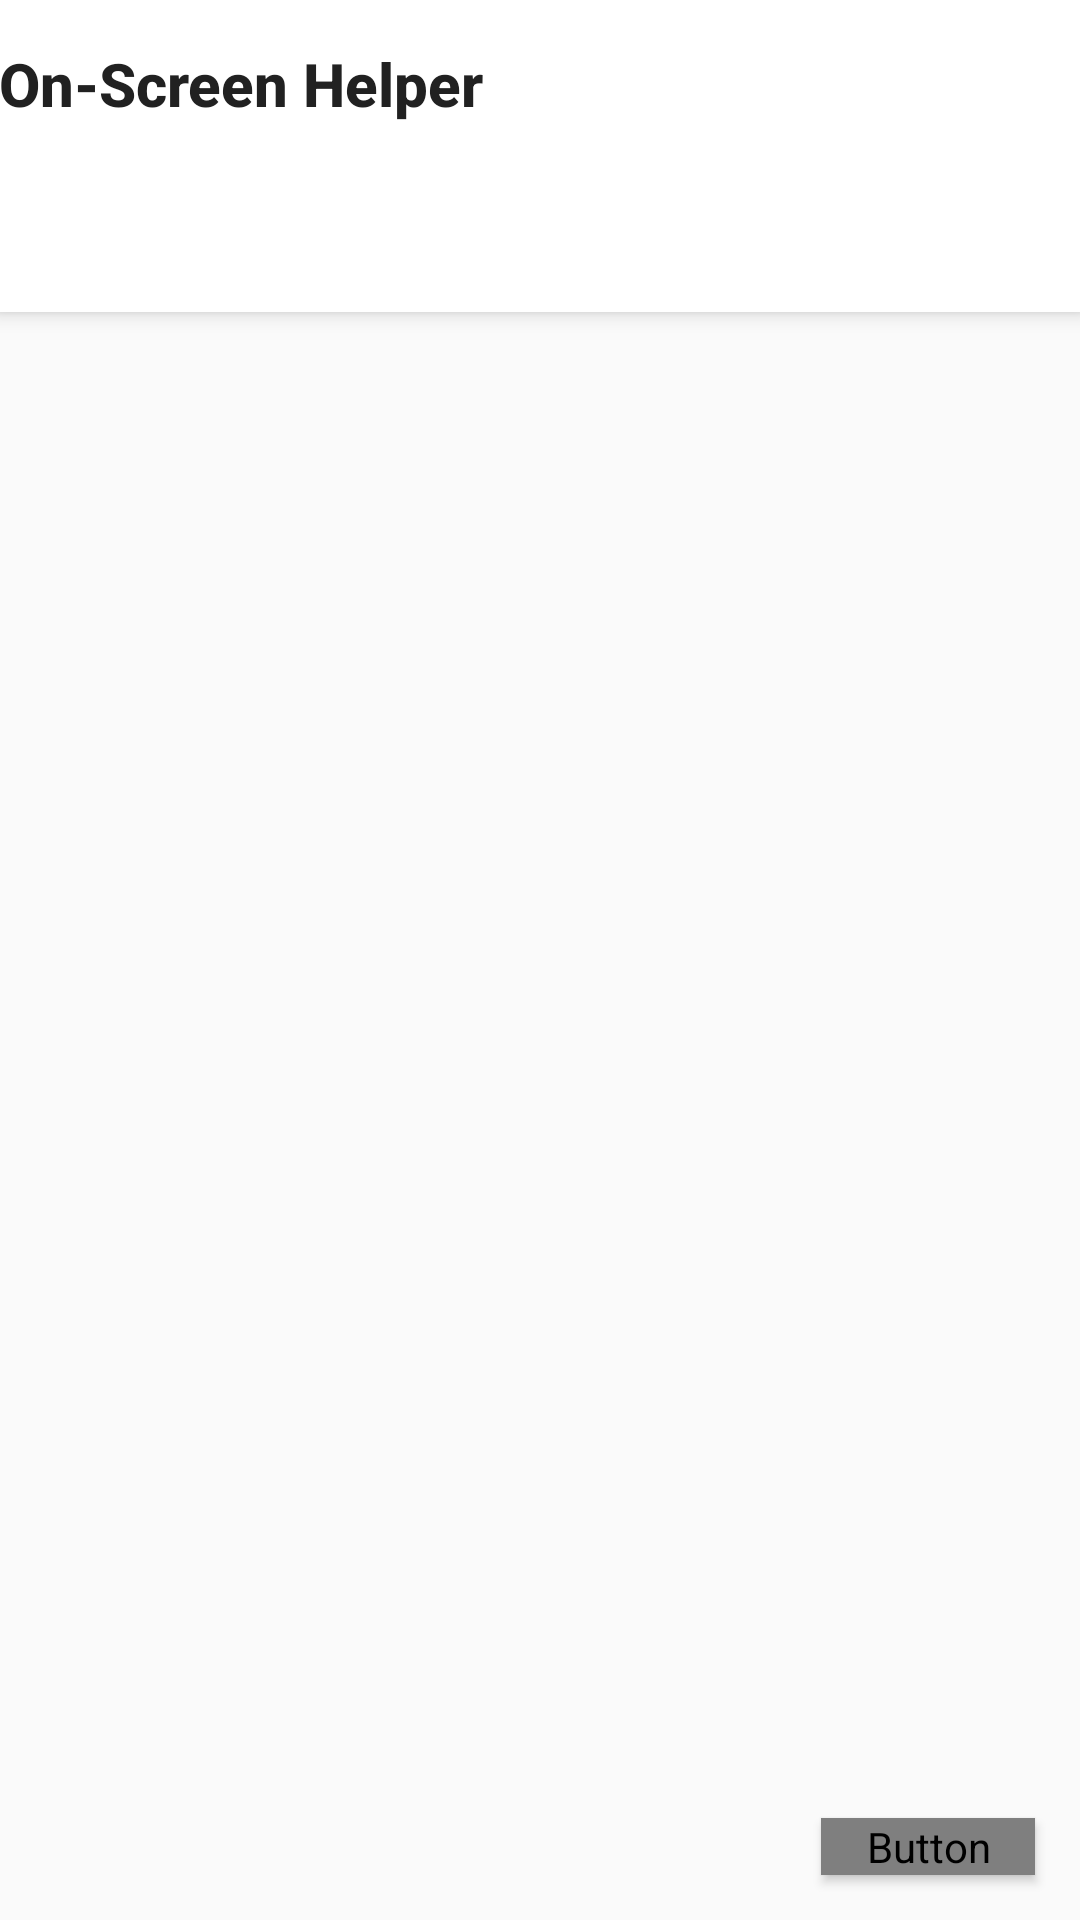

Produce the Android XML layout that renders to this screen, including the resource entries it uses.
<!-- AndroidManifest.xml: activity theme AppTheme.NoActionBar -->
<!-- res/layout/activity_main.xml -->
<?xml version="1.0" encoding="utf-8"?>
<androidx.coordinatorlayout.widget.CoordinatorLayout xmlns:android="http://schemas.android.com/apk/res/android"
    xmlns:app="http://schemas.android.com/apk/res-auto"
    xmlns:tools="http://schemas.android.com/tools"
    android:layout_width="match_parent"
    android:layout_height="match_parent"
    android:background="@android:color/transparent"
    tools:context=".MainActivity">

    <com.google.android.material.appbar.AppBarLayout
        android:layout_width="match_parent"
        android:layout_height="wrap_content"
        android:background="@color/aux1"
        android:theme="@style/AppTheme.AppBarOverlay">

        <TextView
            android:id="@+id/title"
            android:layout_width="wrap_content"
            android:layout_height="wrap_content"
            android:gravity="center"
            android:minHeight="?actionBarSize"
            android:padding="@dimen/appbar_padding"
            android:text="@string/app_name"
            android:textColor="@color/colorPrimaryDark"
            android:textStyle="bold"
            android:textAppearance="@style/TextAppearance.Widget.AppCompat.Toolbar.Title" />

        <com.google.android.material.tabs.TabLayout
            android:id="@+id/tabs"
            android:layout_width="match_parent"
            android:layout_height="wrap_content"
            android:background="@color/aux1"
            app:tabIndicatorFullWidth="false"
            app:tabTextColor="@color/aux2"
            app:tabIndicatorColor="@color/colorAccent"
            app:tabIndicatorHeight="3dp"
            app:tabSelectedTextColor="@color/colorAccent"
            app:tabRippleColor="@color/aux3"/>
    </com.google.android.material.appbar.AppBarLayout>

    <androidx.viewpager.widget.ViewPager
        android:id="@+id/view_pager"
        android:layout_width="match_parent"
        android:layout_height="match_parent"
        app:layout_behavior="@string/appbar_scrolling_view_behavior" />

    <Button
        android:id="@+id/launch"
        android:layout_width="wrap_content"
        android:layout_height="wrap_content"
        android:layout_gravity="end|bottom"
        android:layout_margin="15dp"
        android:background="@drawable/bg1"
        android:fontFamily="@font/poppins"
        android:paddingStart="15dp"
        android:paddingEnd="15dp"
        android:text="Launch On-Screen"
        android:drawableStart="@drawable/ons"
        android:drawableTint="@color/aux1"
        android:drawablePadding="9dp"
        android:textAppearance="@style/TextAppearance.AppCompat.Small"
        android:textColor="@color/aux1"
        android:textSize="14sp"
        android:elevation="2dp"
        android:gravity="center"/>
</androidx.coordinatorlayout.widget.CoordinatorLayout>
<!-- resources referenced by this layout -->
<resources>
  <color name="aux1">#ffffff</color>
  <color name="aux2">#757575</color>
  <color name="aux3">#FBE9E7</color>
  <color name="colorAccent">#F44336</color>
  <color name="colorPrimaryDark">#212121</color>
  <!-- drawable bg1 (drawable) -->
  <?xml version="1.0" encoding="utf-8"?>
  <shape xmlns:android="http://schemas.android.com/apk/res/android">
  
      <ripple
          android:color="@color/aux5">
          <item android:id="@android:id/mask">
              <shape android:shape="rectangle">
                  <solid android:color="@color/aux5" />
                  <corners android:radius="25dp" />
              </shape>
          </item>
      </ripple>
      <corners
          android:radius="25dp"
          />
  
  
  
  </shape>
  <!-- drawable ons: png bitmap (drawable, 402 bytes) -->
  <string name="app_name">On-Screen Helper</string>
  <style name="AppTheme.AppBarOverlay" parent="ThemeOverlay.AppCompat.Dark.ActionBar" />
  <style name="AppTheme.NoActionBar">
          <item name="windowActionBar">false</item>
          <item name="windowNoTitle">true</item>
      </style>
  <color name="aux5">#E0E0E0</color>
</resources>
